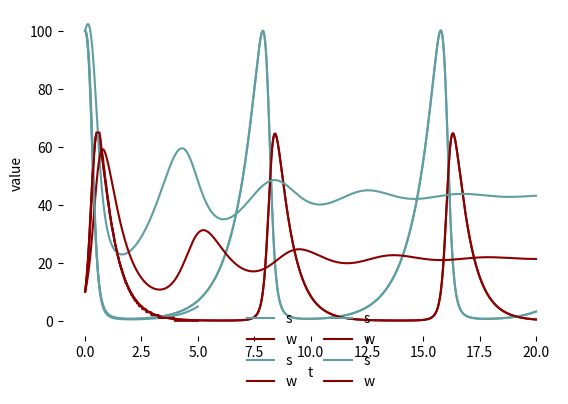

This figure's Python source:
# subliminal wolf model, v0.1.0

import seaborn as sns
import matplotlib.pyplot as plt 
import pandas as pd

# Same params from the BoundedSystems notebook, except that beta is now a function of wolf "decisions".
alpha = 1
beta = 0.1
gamma = 1.5
delta = .75

# throttle is a simple log output variable. increase to see more text output in the notebook. zero it to turn off.
throttle = 7500

# Now instead of a continuous function, we'll have a step function, effectively Eulerizing the Lotka-Volterra system.
# It's super interesting to think of models as Eulerizing the continuous functioning of our real world. Note I am not totally sure Eulerizing is a word.

def process_step(x, dt, x_0):
    # unpacking our sheep and wolves from x
    s, w = x

    # now we can process one transition (a Euler step) of our Lotka-Volterra system.
    ds_dt = alpha * s - beta * s * w
    dw_dt = -gamma * w + delta * beta * s * w

    if throttle > 0 and i % throttle == 0:
        print(f"ds_dt: {ds_dt:.2f}, dw_dt: {dw_dt:.2f}")  # See the rates of change, default off.

    # and then we need to set the next state vector, remembering that we cannot have negative populations
    s_1 = max(0, s + ds_dt * dt)
    w_1 = max(0, w + dw_dt * dt)

    return(s_1, w_1)


# 100 sheep, 10 wolves.
x_0 = [100, 10]

# time is the total time period we want to simulate.
time = 20
# dt is our time step size. dt = "dinnertime" :-)
dt = .0002
# dividing the two give us a time vector
t = int(time / dt)

# note that adjusting dt has very interesting phase effects on the model. the default setting is
# 100 times more "granular" than the BoundedSystems notebook.

# Now, instead of integrating:
### x = odeint(dx_dt, x_0, t)
# We start by initializing the state vector.
x = x_0 

# since we have steps, we need stores for our vectors
# (i am SURE there is a more pandas way to do this, but something, vectors in a multidimensional system running over time, something)
s_store = [x_0[0]]
w_store = [x_0[1]]
t_store = [0]

# And then we iterate over steps in a Euler loop
for i in range(t):
    s_current = s_store[-1] # reference the last value in the store
    w_current = w_store[-1]

    s_next, w_next = process_step(x, dt, x_0)

    # now we need to update our state vector
    x = [s_next, w_next]

    if throttle > 0 and i % throttle == 0:
        print(f"s_current: {s_current:.2f}, w_current: {w_current:.2f}, s_next: {s_next:.2f}, w_next: {w_next:.2f}")

    s_store.append(s_next)
    w_store.append(w_next)
    t_store.append(t_store[-1] + dt)

# we can convert the vecs to a dataframe so that we can use the graphics from our BoundedSystems notebook
xdf = pd.DataFrame({'s': s_store, 'w': w_store, 't': t_store})

# and now we can plot the results
# please note that all plotting herein is from the BoundedSystems notebook.
sns.lineplot(pd.melt(xdf, id_vars=['t']), x = 't', y = 'value', hue = 'variable', palette=['cadetblue', 'darkred'])
plt.legend(frameon = False, ncol = 2, loc='lower center', bbox_to_anchor=(.5, -.2))
sns.despine(left = True, bottom = True)

plt.subplots_adjust(bottom=0.2)  # Increases bottom margin
#plt.savefig('hungry-like-a-wolf_LVtimeseries.pdf')

# subliminal wolf model, v0.1.1

import seaborn as sns
import matplotlib.pyplot as plt 
import pandas as pd

# Same params
alpha = 1
beta0 = None # except, beta is going to get a little more complex.
gamma = 1.5
delta = .75

# throttle is a simple log output variable.
throttle = 0

# wolves eat every sheep they can. doesn't matter how many there are.
# let's call this sheep-eatiness theta=1.

theta = 1.0

# of course, wolves have a baseline ability to catch and eat sheep, which was neatly captured in our continuous function by beta.
# however, me might assert that that version of beta seems simple because the wolf is completely insensitive to the number of sheep.
# we can reasonably work with an equation that says that wolves will have sensitivity theta to the number of sheep,
# and that sensitivity combines with a base ability (beta0) to create a new beta.

# to create a sheep scarcity factor, let's do some fiddling with our initial number of wolves and sheep (otherwise things could be nonsensical).
# the output of the function will be a "produced" beta.

def process_beta(x, theta, x_0):
    # again let's unpack our sheep and wolves from x
    s, w = x
    # and let's unpack our initial number of sheep and wolves from x_0
    s_0, w_0 = x_0
    # let's go ahead and set our base ability to eat sheep, just like before
    beta0 = 0.1
    # and now let's set a cost function that will make sheep eating more expensive as the number of sheep decreases (relatively)
    k = 1 # a base cost
    eps = 1e-6 # a small number to avoid division by zero
    # the following is an adapted inverted price elasticity of supply function from Khan Academy.
    p = k * (s_0 / (s + eps)) # the cost
    # and then we see how this cost changes the beta
    # except, with wolves, theta is one, and they totally ignore the cost. 
    beta = beta0 * (1 / (1 + (1-theta) * p))

    # if you set theta between 0 and 1, wolves will start to care about the cost.
    # note that if you set theta to 0, beta will be 0.

    return beta

def process_step(x, dt, x_0):
    # unpacking our sheep and wolves from x
    s, w = x

    # time to check our beta
    beta = process_beta(x, theta, x_0)

    # now we can process one transition (a Euler step) of our Lotka-Volterra system.
    ds_dt = alpha * s - beta * s * w
    dw_dt = -gamma * w + delta * beta * s * w

    if throttle > 0 and i % throttle == 0:
        print(f"ds_dt: {ds_dt:.2f}, dw_dt: {dw_dt:.2f}")  # See the rates of change, default off.

    # and then we need to set the next state vector, remembering that we cannot have negative populations
    s_1 = max(0, s + ds_dt * dt)
    w_1 = max(0, w + dw_dt * dt)

    return(s_1, w_1)

# everything is the same as before!

# 100 sheep, 10 wolves.
x_0 = [100, 10]

# time is the total time period we want to simulate.
time = 20
# dinnertime
dt = .0002
# dividing the two give us a time vector
t = int(time / dt)

# state vec init
x = x_0 

# since we have steps, we need stores for our vectors
s_store = [x_0[0]]
w_store = [x_0[1]]
t_store = [0]

# And then we iterate over steps in a Euler loop
for i in range(t):
    s_current = s_store[-1] # reference the last value in the store
    w_current = w_store[-1]

    s_next, w_next = process_step(x, dt, x_0)

    # now we need to update our state vector
    x = [s_next, w_next]

    if throttle > 0 and i % throttle == 0:
        print(f"s_current: {s_current:.2f}, w_current: {w_current:.2f}, s_next: {s_next:.2f}, w_next: {w_next:.2f}")

    s_store.append(s_next)
    w_store.append(w_next)
    t_store.append(t_store[-1] + dt)

# we can convert the vecs to a dataframe so that we can use the graphics from our BoundedSystems notebook
xdf = pd.DataFrame({'s': s_store, 'w': w_store, 't': t_store})

# and now we can plot the results
sns.lineplot(pd.melt(xdf, id_vars=['t']), x = 't', y = 'value', hue = 'variable', palette=['cadetblue', 'darkred'])
plt.legend(frameon = False, ncol = 2, loc='lower center', bbox_to_anchor=(.5, -.2))
sns.despine(left = True, bottom = True)

plt.subplots_adjust(bottom=0.2)  # Increases bottom margin
#plt.savefig('hungry-like-a-wolf_OR_AM_I_LVtimeseries.pdf')


# subliminal wolf model, v0.1.1a

# Same setup but with price-sensitive wolves
import seaborn as sns
import matplotlib.pyplot as plt 
import pandas as pd

# Same params but with theta = 0.5 for price-sensitive wolves
alpha = 1
gamma = 1.5
delta = .75
theta = 0.5  # Wolves now consider costs!

# time parameters
time = 20
dt = time / 1000
t = int(time / dt)

# Initial populations
x_0 = [100, 10]

# Initialize stores
s_store = [x_0[0]]
w_store = [x_0[1]]
t_store = [0]

# Simulate with individual wolves
x = x_0
for i in range(t):
    s_current = s_store[-1]
    w_current = w_store[-1]
    
    s_next, w_next = process_step([s_current, w_current], dt, x_0)
    
    s_store.append(s_next)
    w_store.append(w_next)
    t_store.append(t_store[-1] + dt)

# Convert to dataframe and plot
xdf = pd.DataFrame({'s': s_store, 'w': w_store, 't': t_store})

# Plot the stabilized system
sns.lineplot(pd.melt(xdf, id_vars=['t']), x = 't', y = 'value', hue = 'variable', palette=['cadetblue', 'darkred'])
plt.legend(frameon = False, ncol = 2, loc='lower center', bbox_to_anchor=(.5, -.2))
sns.despine(left = True, bottom = True)
plt.subplots_adjust(bottom=0.2)
#plt.savefig('hungry-like-a-clever-wolf_LVtimeseries.pdf')

# subliminal wolf ABM: This time, it's personal.
# v0.1.0

import seaborn as sns
import matplotlib.pyplot as plt 
import pandas as pd
import numpy as np
from scipy.integrate import odeint

throttle = 0 # set to 1 to turn on logging

# Not converting sheep from the ODE for now
model_params = {
    'alpha': 1,
    'beta': 0.1, # we need this at the model level only for the reference ODE
    'gamma': 1.5, # we need this at the model level only for the reference ODE
    'delta': .75, # we need this at the model level only for the reference ODE
    's_start': 100,
    'w_start': 10,
    'dt': .02, 
    's_max': 110,  # an upper bound on sheep, for clarity
    'eps': 0 # will give a dead-dog bounce if nonzero! set to zero if you want "real" last-wolf scenario.
}

model_state = {
    'step_accumulated_ds': None,
    'step_accumulated_dw': None,
    'accumulated_dw_remainder': None,
    's_state': None,
    'agents_w_state': None
}

# time params.
model_time = {
    'tmax': 250, # default changed to 250 from 1000, since the wolves die out quickly
    'time': None # will be computed from tmax and dt
}
    
#############################################################
# Agent Functions
#############################################################
def instanitate_agent_w(model_params):
    return (
        model_params['beta'],
        model_params['gamma'],
        model_params['delta']
    )

def process_agent_step_w(agent_w, model_params, model_state):
    dt = model_params['dt']
    s = model_state['s_state']
    current_step_accumulated_dw = model_state['step_accumulated_dw']
    current_step_accumulated_ds = model_state['step_accumulated_ds']
    w_beta, w_gamma, w_delta = agent_w

    dw_dt = (
        -1
        * w_gamma # gamma
        * 1       # this here wolf
        + w_delta # delta
        * w_beta # beta
        * s       # sheep
        * 1       # this here wolf
        )

    added_dw = dw_dt * dt # scale to dt!
    model_state['step_accumulated_dw'] = added_dw + current_step_accumulated_dw

    ds_dt_one_w_only = - w_beta * s
    model_state['step_accumulated_ds'] = ds_dt_one_w_only * dt + current_step_accumulated_ds

    return model_state
    
#################################################################
# Model Functions
#################################################################
def initialize_agents_w(w_start):
    agents_w = []
    for i in range(w_start):
        agents_w.append(instanitate_agent_w(model_params))
    return agents_w

def reset_accumulators(model_state, t):
    model_state['step_accumulated_dw'] = 0
    model_state['step_accumulated_ds'] = 0
    return model_state

def process_agents_step(model_params, model_state, t):
    agents_w = model_state['agents_w_state']
    for agent_w in agents_w:
        model_state = process_agent_step_w(agent_w, model_params, model_state)

    return model_state

def ODE_accumulate_and_fit(model_params, model_state, t):
    ds_total = model_state['step_accumulated_ds']
    dw_total = model_state['step_accumulated_dw']
    accumulated_dw_remainder = model_state['accumulated_dw_remainder']
    
    eps = model_params['eps']
    dt = model_params['dt']

    dw_total += accumulated_dw_remainder 

    if eps and eps > 0:
        dw_total += eps * dt

    new_s = model_state['s_state'] + ds_total
    new_s_or_zero = max(0, new_s)  
    new_s_or_max = min(new_s_or_zero, model_params['s_max'])
    model_state['s_state'] = new_s_or_max

    agents_w = model_state['agents_w_state']
    net_agents_w_change = int(dw_total) 
    print_if_throttle(f"net_agents_w_change: {net_agents_w_change}", t)
    new_remainder = dw_total - net_agents_w_change
    print_if_throttle(f"accumulated_dw_remainder: {accumulated_dw_remainder}", t)
    if net_agents_w_change > 0:
        for _ in range(net_agents_w_change):
            agents_w.append(instanitate_agent_w(model_params))
    elif net_agents_w_change < 0:
        remove_count = min(len(agents_w), abs(net_agents_w_change))
        for _ in range(remove_count):
            agents_w.pop()

    model_state['agents_w_state'] = agents_w
    model_state['accumulated_dw_remainder'] = new_remainder

    return model_state

def process_s_euler_forward(model_params, model_state, t):
    alpha = model_params['alpha']
    s = model_state['s_state']
    ds_dt = (
        (
            alpha    
            * s        
        )
    )
    new_s = max(0, s + ds_dt * model_params['dt'])
    model_state['s_state'] = new_s
    return model_state

def process_model_step(model_params, model_state, t):
    model_state = reset_accumulators(model_state, t)
    model_state = process_agents_step(model_params, model_state, t)
    model_state = ODE_accumulate_and_fit(model_params, model_state, t)
    model_state = process_s_euler_forward(model_params, model_state, t)
    return model_state

#################################################################
# Utility Functions
#################################################################
def dx_dt(x, t, alpha, beta, gamma, delta):
    s, w = x
    ds_dt = alpha * s - beta * s * w
    dw_dt = -gamma * w + delta * beta * s * w
    return [ds_dt, dw_dt]

def get_reference_ODE(model_params, model_time):
    alpha = model_params['alpha']
    beta = model_params['beta']
    gamma = model_params['gamma']
    delta = model_params['delta']
    
    t_end = model_time['time']
    times = np.linspace(0, t_end, model_time['tmax'])
    x0 = [model_params['s_start'], model_params['w_start']]

    integration = odeint(dx_dt, x0, times, args=(alpha, beta, gamma, delta)) # verified
    ode_df = pd.DataFrame({
        't': times,
        's': integration[:,0],
        'w': integration[:,1]
    })
    return ode_df

def print_if_throttle(stmt, t):
    if throttle == 0:
        return
    if t < 10:
        print(stmt)
        return
    log10_t = int(np.log10(t))
    if t % (10 ** log10_t) == 0:
        print(stmt)
    return

#################################################################
# The Model
#################################################################   

def run_agent_based_model(model_params, model_state, model_time):
    model_time['time'] = model_time['tmax'] * model_params['dt']

    model_state = {
        's_state': model_params['s_start'],
        'agents_w_state': initialize_agents_w(model_params['w_start']),
        'step_accumulated_dw': 0,
        'step_accumulated_ds': 0,
        'accumulated_dw_remainder': 0
    }
    dt = model_params['dt']

    s_store = [model_params['s_start']]
    agents_w_store = []
    agents_w_store = [model_state['agents_w_state'][:]]
    t_store = [0]

    reference_ODE = get_reference_ODE(model_params, model_time)

    for t in range(model_time['tmax']):
        print_if_throttle(f'step {t}', t)
        print_if_throttle(f's: {model_state["s_state"]}', t)
        print_if_throttle(f'agents_w count: {len(model_state["agents_w_state"])}', t)

        model_state = process_model_step(model_params, model_state, t)
    
        s_store.append(model_state['s_state'])
        agents_w_store.append(model_state['agents_w_state'][:])
        t_store.append(t_store[-1] + dt)

        print_if_throttle(f"reference ODE: {reference_ODE.loc[t, ['s', 'w']]}", t)

    xdf = pd.DataFrame({
        's': s_store, 
        'w': [len(agent_list) for agent_list in agents_w_store],  
        't': t_store
    })

    return xdf

#################################################################
# Notebook Work
#################################################################

xdf = run_agent_based_model(model_params, model_state, model_time)

sns.lineplot(pd.melt(xdf, id_vars=['t']), x = 't', y = 'value', hue = 'variable', palette=['cadetblue', 'darkred'])
plt.legend(frameon = False, ncol = 2, loc='lower center', bbox_to_anchor=(.5, -.2))
sns.despine(left = True, bottom = True)
plt.subplots_adjust(bottom=0.2)
#plt.savefig('hungry-like-an-agent_LVtimeseries.pdf')